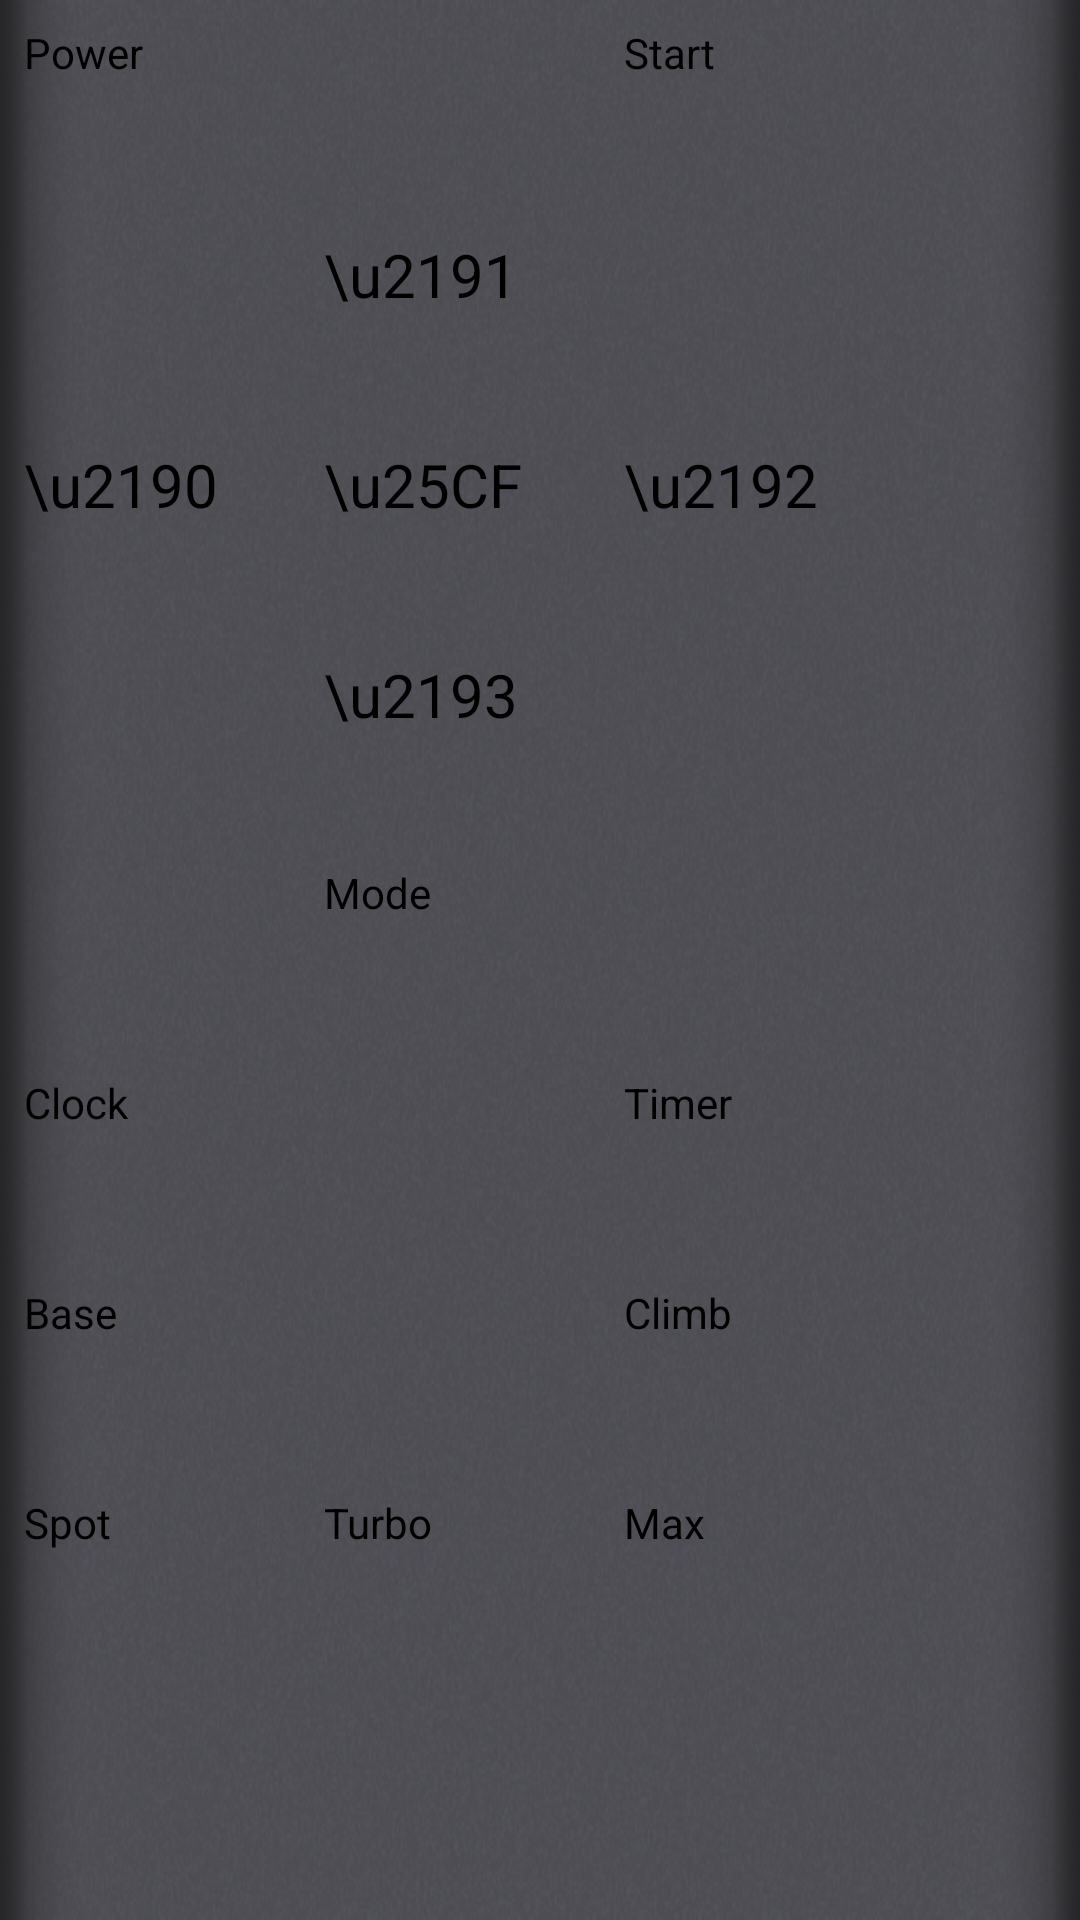

Produce the Android XML layout that renders to this screen, including the resource entries it uses.
<!-- AndroidManifest.xml: activity theme AppTheme.NoActionBar -->
<!-- res/layout/activity_main.xml -->
<?xml version="1.0" encoding="utf-8"?>
<android.support.constraint.ConstraintLayout
    xmlns:android="http://schemas.android.com/apk/res/android"
    xmlns:tools="http://schemas.android.com/tools"
    xmlns:app="http://schemas.android.com/apk/res-auto"
    android:layout_width="match_parent"
    android:layout_height="match_parent"
    tools:context="com.example.icleboir.MainActivity"
    android:background="@drawable/background">

    <GridLayout
        android:layout_width="match_parent"
        android:layout_gravity="center_vertical"
        android:layout_marginLeft="8dp"
        android:layout_marginRight="8dp"
        android:columnCount="3"
        android:rowCount="8"
        app:layout_constraintTop_toTopOf="parent"
        app:layout_constraintBottom_toBottomOf="parent"
        app:layout_constraintLeft_toLeftOf="parent"
        app:layout_constraintRight_toRightOf="parent"
        android:layout_height="0dp"
        android:layout_marginStart="8dp"
        android:layout_marginEnd="8dp"
        android:layout_marginTop="8dp">

        <Button
            android:id="@+id/btnPower"
            android:layout_width="100dp"
            android:layout_height="70dp"
            android:layout_column="0"
            android:layout_row="0"
            android:text="@string/main_power"
            android:textAllCaps="false"
            android:textSize="14sp"/>

        <Button
            android:id="@+id/btnStart"
            android:layout_width="100dp"
            android:layout_height="70dp"
            android:layout_column="2"
            android:layout_row="0"
            android:text="@string/main_start"
            android:textAllCaps="false"
            android:textSize="14sp" />

        <Button
            android:id="@+id/btnUp"
            android:layout_width="100dp"
            android:layout_height="70dp"
            android:layout_column="1"
            android:layout_row="1"
            android:text="\u2191"
            android:textAllCaps="false"
            android:textSize="20sp" />

        <Button
            android:id="@+id/btnLeft"
            android:layout_width="100dp"
            android:layout_height="70dp"
            android:layout_column="0"
            android:layout_row="2"
            android:text="\u2190"
            android:textAllCaps="false"
            android:textSize="20sp" />

        <Button
            android:id="@+id/btnSelect"
            android:layout_width="100dp"
            android:layout_height="70dp"
            android:layout_column="1"
            android:layout_row="2"
            android:text="\u25CF"
            android:textAllCaps="false"
            android:textSize="20sp" />

        <Button
            android:id="@+id/btnRight"
            android:layout_width="100dp"
            android:layout_height="70dp"
            android:layout_column="2"
            android:layout_row="2"
            android:text="\u2192"
            android:textAllCaps="false"
            android:textSize="20sp" />

        <Button
            android:id="@+id/btnDown"
            android:layout_width="100dp"
            android:layout_height="70dp"
            android:layout_column="1"
            android:layout_row="3"
            android:text="\u2193"
            android:textAllCaps="false"
            android:textSize="20sp" />

        <Button
            android:id="@+id/btnMode"
            android:layout_width="100dp"
            android:layout_height="70dp"
            android:layout_column="1"
            android:layout_row="4"
            android:text="@string/main_mode"
            android:textAllCaps="false"
            android:textSize="14sp" />

        <Button
            android:id="@+id/btnClock"
            android:layout_width="100dp"
            android:layout_height="70dp"
            android:layout_column="0"
            android:layout_row="5"
            android:text="@string/main_clock"
            android:textAllCaps="false"
            android:textSize="14sp" />

        <Button
            android:id="@+id/btnTimer"
            android:layout_width="100dp"
            android:layout_height="70dp"
            android:layout_column="2"
            android:layout_row="5"
            android:text="@string/main_timer"
            android:textAllCaps="false"
            android:textSize="14sp" />

        <Button
            android:id="@+id/btnBase"
            android:layout_width="100dp"
            android:layout_height="70dp"
            android:layout_column="0"
            android:layout_row="6"
            android:text="@string/main_base"
            android:textAllCaps="false"
            android:textSize="14sp" />

        <Button
            android:id="@+id/btnClimb"
            android:layout_width="100dp"
            android:layout_height="70dp"
            android:layout_column="2"
            android:layout_row="6"
            android:text="@string/main_climb"
            android:textAllCaps="false"
            android:textSize="14sp" />

        <Button
            android:id="@+id/btnSpot"
            android:layout_width="100dp"
            android:layout_height="70dp"
            android:layout_column="0"
            android:layout_row="7"
            android:text="@string/main_spot"
            android:textAllCaps="false"
            android:textSize="14sp" />

        <Button
            android:id="@+id/btnTurbo"
            android:layout_width="100dp"
            android:layout_height="70dp"
            android:layout_column="1"
            android:layout_row="7"
            android:text="@string/main_turbo"
            android:textAllCaps="false"
            android:textSize="14sp" />

        <Button
            android:id="@+id/btnMax"
            android:layout_width="100dp"
            android:layout_height="70dp"
            android:layout_column="2"
            android:layout_row="7"
            android:text="@string/main_max"
            android:textAllCaps="false"
            android:textSize="14sp" />


    </GridLayout>

</android.support.constraint.ConstraintLayout>
<!-- resources referenced by this layout -->
<resources>
  <!-- drawable background: png bitmap (drawable, 312742 bytes) -->
  <string name="main_base">Base</string>
  <string name="main_climb">Climb</string>
  <string name="main_clock">Clock</string>
  <string name="main_max">Max</string>
  <string name="main_mode">Mode</string>
  <string name="main_power">Power</string>
  <string name="main_spot">Spot</string>
  <string name="main_start">Start</string>
  <string name="main_timer">Timer</string>
  <string name="main_turbo">Turbo</string>
</resources>
